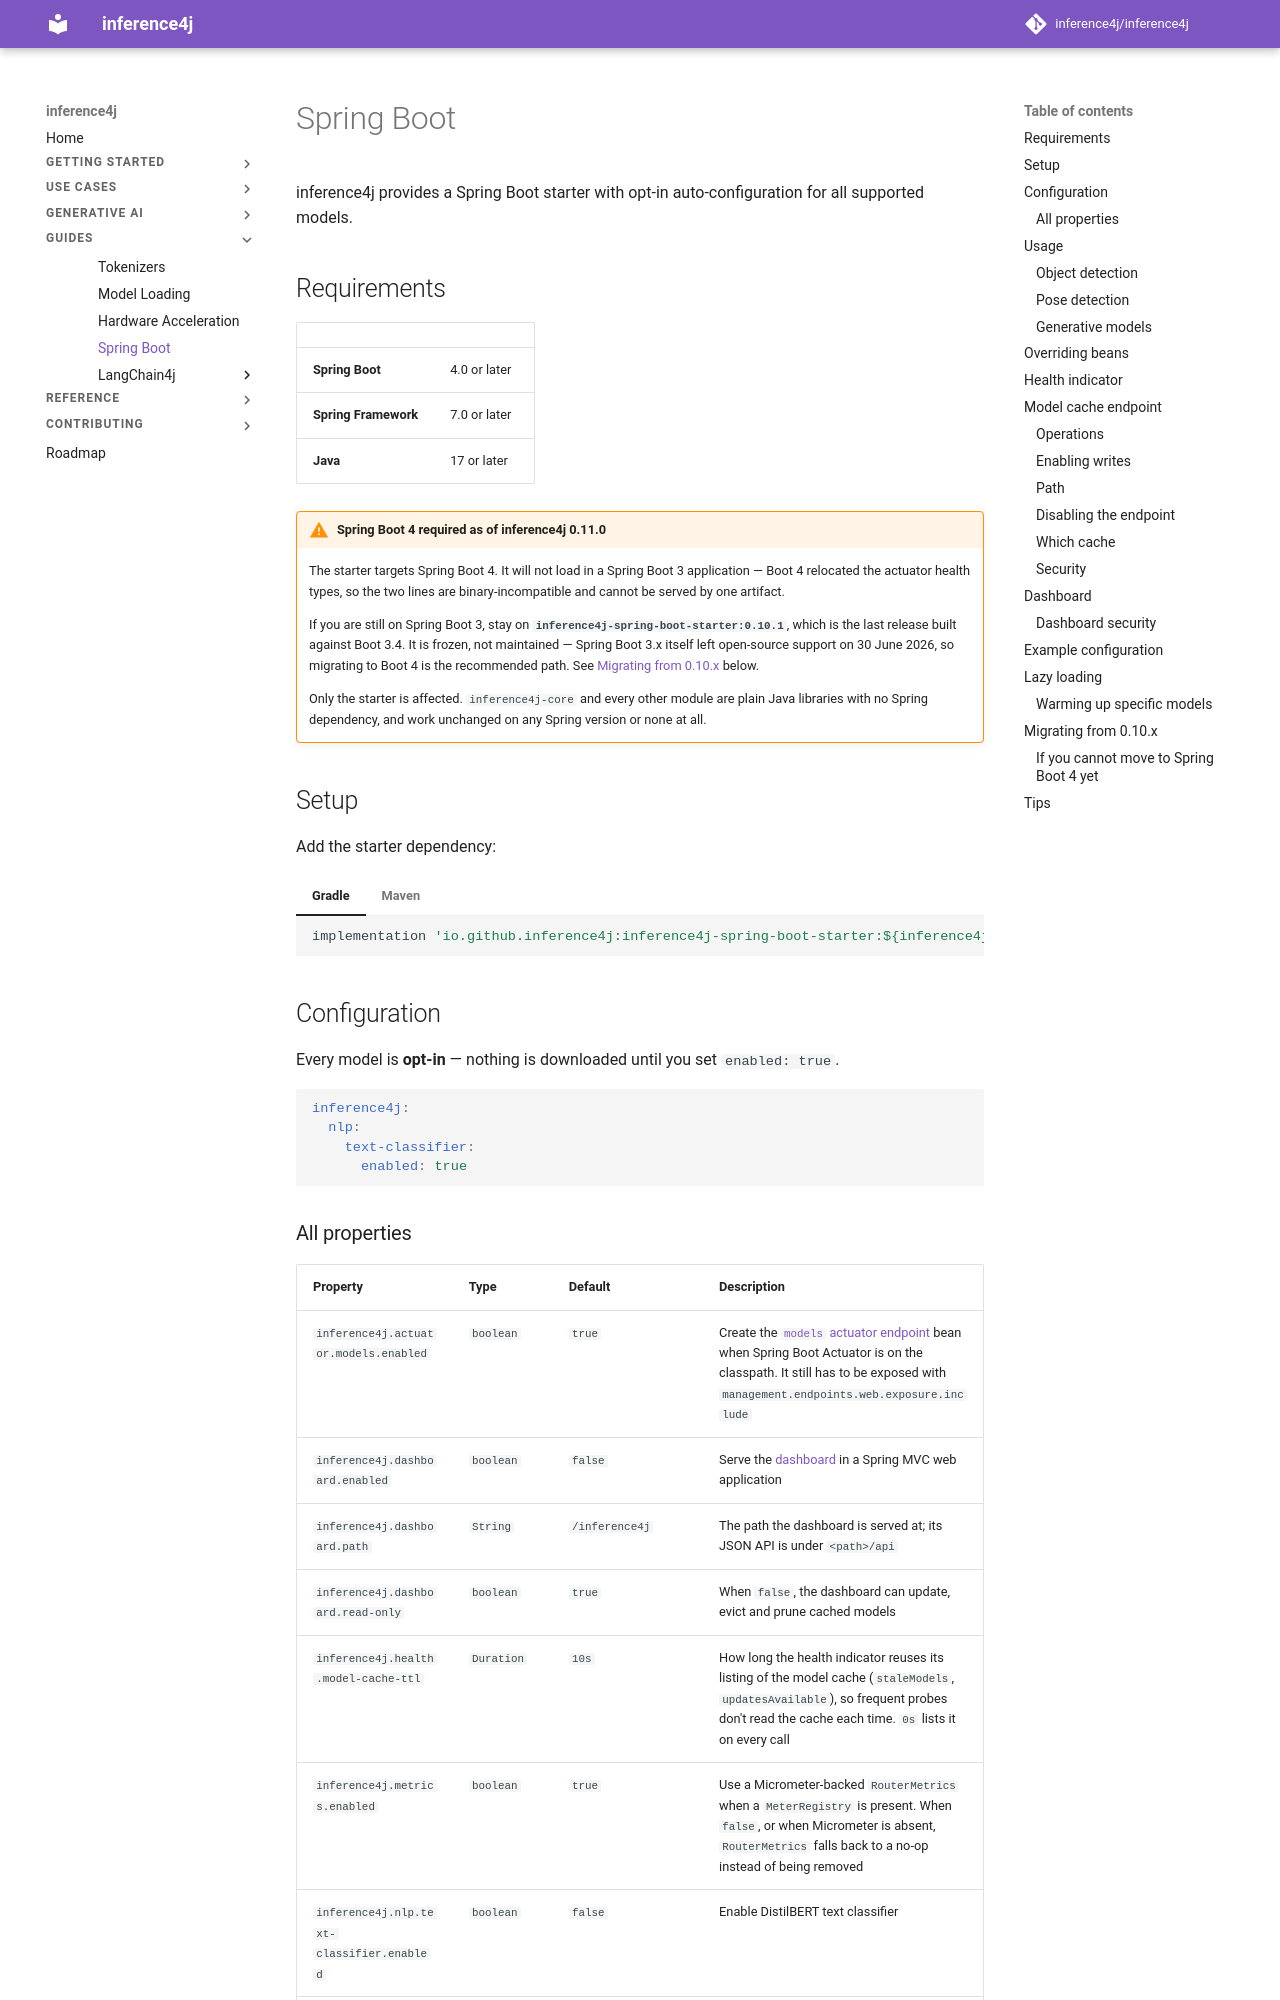

repository: inference4j/inference4j · page: guides/spring-boot/index.html · generator: mkdocs

# Spring Boot

inference4j provides a Spring Boot starter with opt-in auto-configuration for all supported models.

## Requirements

| | |
|---|---|
| **Spring Boot** | 4.0 or later |
| **Spring Framework** | 7.0 or later |
| **Java** | 17 or later |

!!! warning "Spring Boot 4 required as of inference4j 0.11.0"

    The starter targets Spring Boot 4. It will not load in a Spring Boot 3
    application — Boot 4 relocated the actuator health types, so the two lines are
    binary-incompatible and cannot be served by one artifact.

    If you are still on Spring Boot 3, stay on
    **`inference4j-spring-boot-starter:0.10.1`**, which is the last release built
    against Boot 3.4. It is frozen, not maintained — Spring Boot 3.x itself left
    open-source support on 30 June 2026, so migrating to Boot 4 is the recommended
    path. See [Migrating from 0.10.x](#migrating-from-010x) below.

    Only the starter is affected. `inference4j-core` and every other module are
    plain Java libraries with no Spring dependency, and work unchanged on any
    Spring version or none at all.

## Setup

Add the starter dependency:

=== "Gradle"

    ```groovy
    implementation 'io.github.inference4j:inference4j-spring-boot-starter:${inference4jVersion}'
    ```

=== "Maven"

    ```xml
    <dependency>
        <groupId>io.github.inference4j</groupId>
        <artifactId>inference4j-spring-boot-starter</artifactId>
        <version>${inference4jVersion}</version>
    </dependency>
    ```

## Configuration

Every model is **opt-in** — nothing is downloaded until you set `enabled: true`.

```yaml
inference4j:
  nlp:
    text-classifier:
      enabled: true
```
